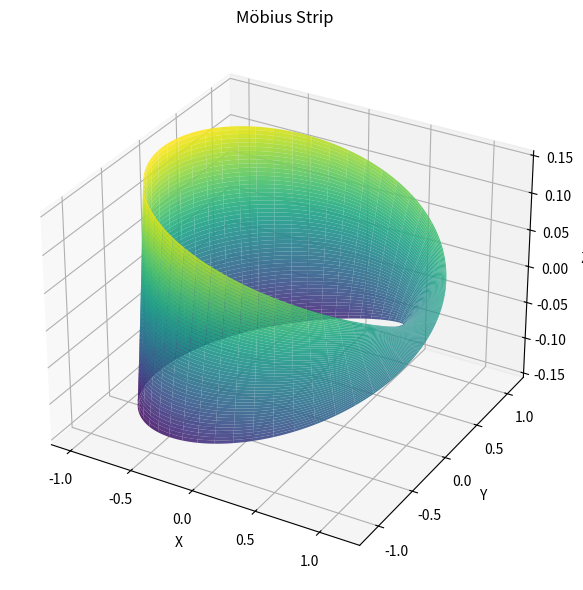

The script that saved this image:
# -*- coding: utf-8 -*-
"""mobius_strip.ipynb

Automatically generated by Colab.

Original file is located at
    https://colab.research.google.com/<link-removed>
"""

import numpy as np
import matplotlib.pyplot as plt
from mpl_toolkits.mplot3d import Axes3D


class MobiusStrip:
    def __init__(self, R=1.0, w=0.3, n=200):
        """
        Initialize the Möbius strip.

        Parameters:
        R (float): Radius from center to the strip centerline
        w (float): Width of the strip
        n (int): Resolution of mesh (number of steps in u and v)
        """
        self.R = R
        self.w = w
        self.n = n
        self.u = np.linspace(0, 2 * np.pi, n)
        self.v = np.linspace(-w / 2, w / 2, n)
        self.U, self.V = np.meshgrid(self.u, self.v)
        self.X, self.Y, self.Z = self._generate_mesh()

    def _generate_mesh(self):
        """Compute (x, y, z) mesh using parametric equations."""
        U, V = self.U, self.V
        R = self.R

        X = (R + V * np.cos(U / 2)) * np.cos(U)
        Y = (R + V * np.cos(U / 2)) * np.sin(U)
        Z = V * np.sin(U / 2)

        return X, Y, Z

    def compute_surface_area(self):
        """Approximate surface area using numerical integration (trapezoidal rule)."""
        # Partial derivatives
        du = self.u[1] - self.u[0]
        dv = self.v[1] - self.v[0]

        Xu = np.gradient(self.X, axis=1) / du
        Yu = np.gradient(self.Y, axis=1) / du
        Zu = np.gradient(self.Z, axis=1) / du

        Xv = np.gradient(self.X, axis=0) / dv
        Yv = np.gradient(self.Y, axis=0) / dv
        Zv = np.gradient(self.Z, axis=0) / dv

        # Compute cross product of partial derivatives
        cross_prod = np.cross(
            np.stack((Xu, Yu, Zu), axis=-1),
            np.stack((Xv, Yv, Zv), axis=-1)
        )

        # Compute magnitude of cross product
        area_density = np.linalg.norm(cross_prod, axis=-1)

        # Integrate over the surface
        surface_area = np.sum(area_density) * du * dv
        return surface_area

    def compute_edge_length(self):
        """Compute length of the edge loop using numerical arc length."""
        edge_points = []
        for v_edge in [-self.w / 2, self.w / 2]:
            u = self.u
            x = (self.R + v_edge * np.cos(u / 2)) * np.cos(u)
            y = (self.R + v_edge * np.cos(u / 2)) * np.sin(u)
            z = v_edge * np.sin(u / 2)
            edge_points.append(np.stack((x, y, z), axis=-1))

        # Concatenate both edge loops and compute total edge length
        edge_curve = np.concatenate(edge_points, axis=0)
        diffs = np.diff(edge_curve, axis=0)
        segment_lengths = np.linalg.norm(diffs, axis=1)
        return np.sum(segment_lengths)

    def plot(self):
        """Render the Möbius strip in 3D."""
        fig = plt.figure(figsize=(10, 6))
        ax = fig.add_subplot(111, projection='3d')
        ax.plot_surface(self.X, self.Y, self.Z, cmap='viridis', edgecolor='none', alpha=0.9)
        ax.set_title("Möbius Strip")
        ax.set_xlabel("X")
        ax.set_ylabel("Y")
        ax.set_zlabel("Z")
        plt.tight_layout()
        plt.show()


if __name__ == "__main__":
    mobius = MobiusStrip(R=1.0, w=0.3, n=300)

    print(f"Surface Area ≈ {mobius.compute_surface_area():.4f}")
    print(f"Edge Length ≈ {mobius.compute_edge_length():.4f}")

    mobius.plot()